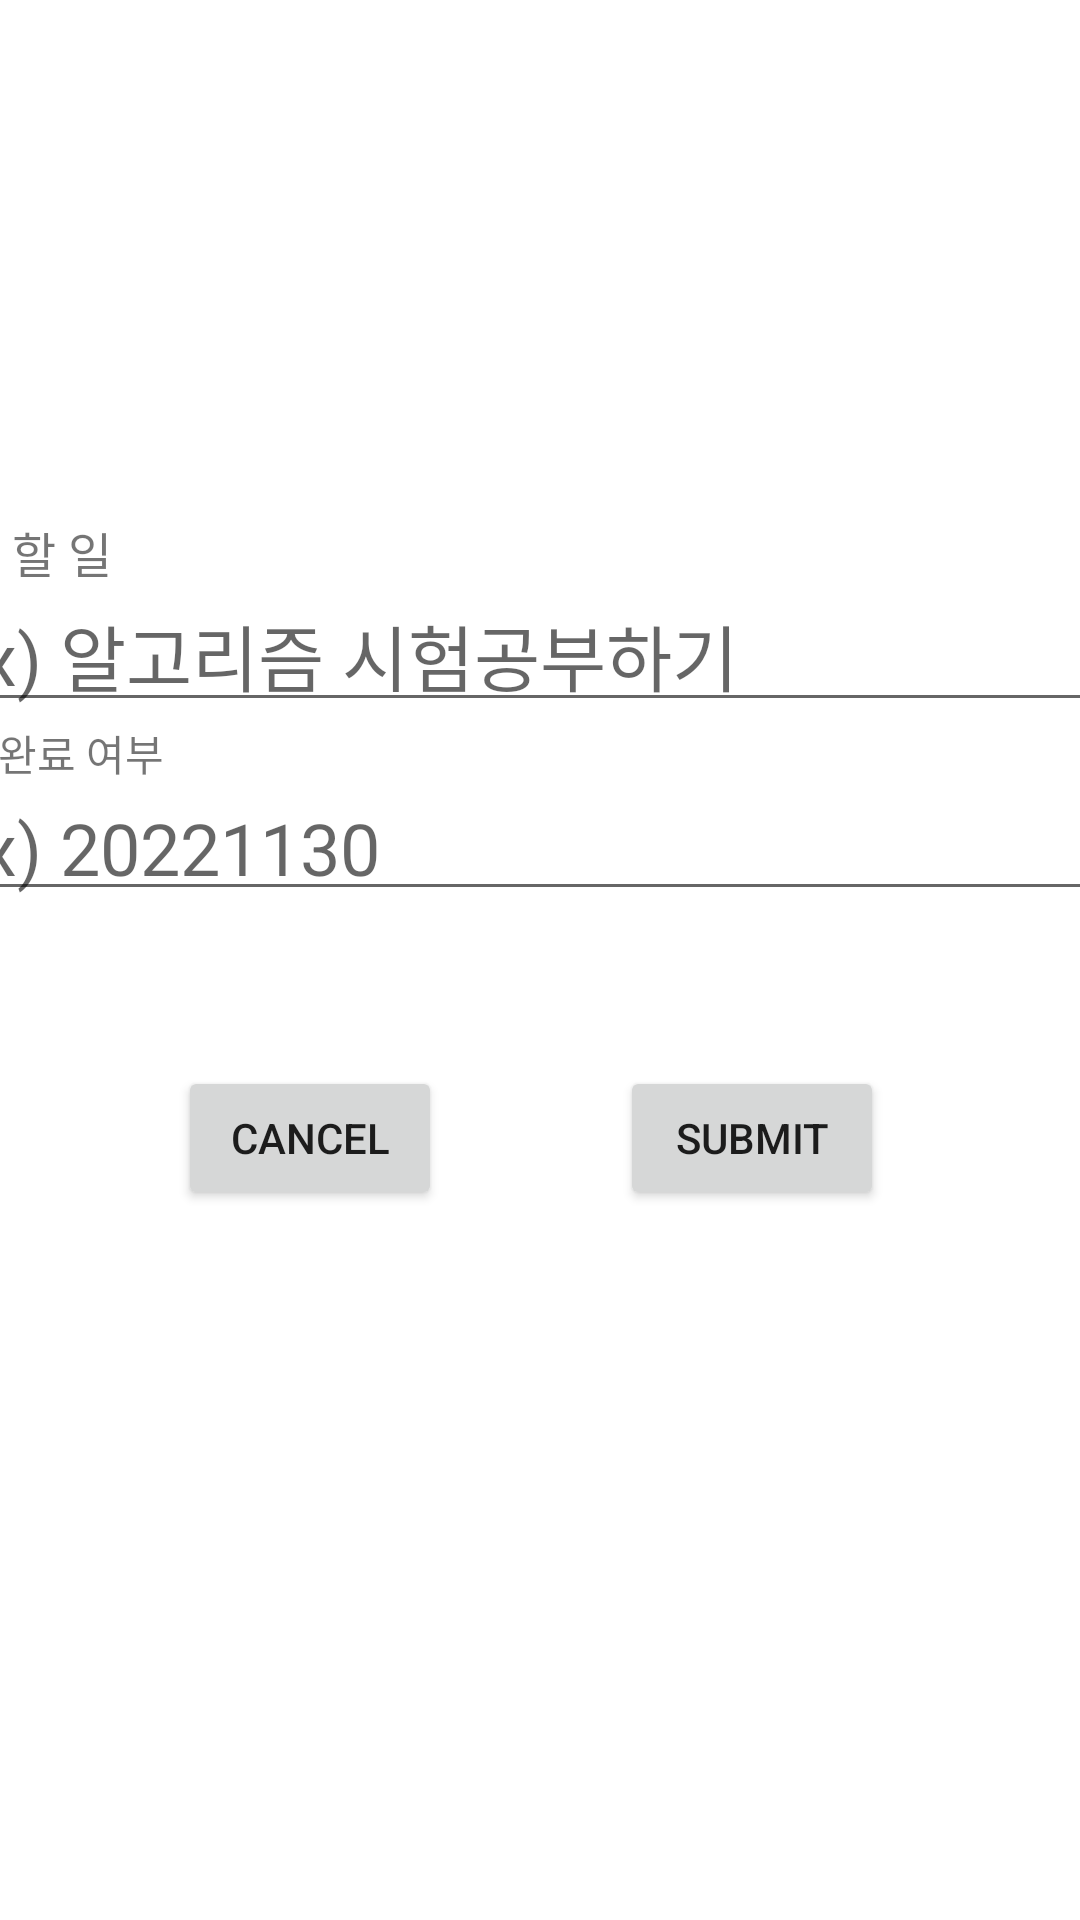

Android layout source for this screen:
<!-- AndroidManifest.xml: application theme Theme.Paste -->
<!-- res/layout/fragment_form.xml -->
<?xml version="1.0" encoding="utf-8"?>
<androidx.constraintlayout.widget.ConstraintLayout xmlns:android="http://schemas.android.com/apk/res/android"
    xmlns:app="http://schemas.android.com/apk/res-auto"
    xmlns:tools="http://schemas.android.com/tools"
    android:layout_width="match_parent"
    android:layout_height="match_parent"
    tools:context=".UI.View.FormFragment">

    <androidx.constraintlayout.widget.ConstraintLayout
        android:id="@+id/constraintLayout"
        android:layout_width="match_parent"
        android:layout_height="wrap_content"
        app:layout_constraintBottom_toBottomOf="parent"
        app:layout_constraintTop_toTopOf="parent"
        app:layout_constraintVertical_bias="0.6"
        tools:layout_editor_absoluteX="1dp">

        <Button
            android:id="@+id/cancel_btn"
            android:layout_width="wrap_content"
            android:layout_height="wrap_content"
            android:text="cancel"
            app:layout_constraintBottom_toBottomOf="parent"
            app:layout_constraintEnd_toStartOf="@+id/submit_btn"
            app:layout_constraintStart_toStartOf="parent"
            app:layout_constraintTop_toTopOf="parent" />

        <Button
            android:id="@+id/submit_btn"
            android:layout_width="wrap_content"
            android:layout_height="wrap_content"
            android:text="submit"
            app:layout_constraintBottom_toBottomOf="parent"
            app:layout_constraintEnd_toEndOf="parent"
            app:layout_constraintHorizontal_bias="0.76"
            app:layout_constraintStart_toStartOf="parent"
            app:layout_constraintTop_toTopOf="parent" />
    </androidx.constraintlayout.widget.ConstraintLayout>

    <androidx.constraintlayout.widget.ConstraintLayout
        android:layout_width="409dp"
        android:layout_height="183dp"
        app:layout_constraintBottom_toTopOf="@+id/constraintLayout"
        app:layout_constraintEnd_toEndOf="parent"
        app:layout_constraintStart_toStartOf="parent"
        app:layout_constraintTop_toTopOf="parent"
        app:layout_constraintVertical_bias="1.0">

        <TextView
            android:id="@+id/textView4"
            android:layout_width="match_parent"
            android:layout_height="wrap_content"
            android:text="       할 일"
            android:textSize="16sp"
            app:layout_constraintBottom_toBottomOf="parent"
            app:layout_constraintEnd_toEndOf="parent"
            app:layout_constraintStart_toStartOf="parent"
            app:layout_constraintTop_toTopOf="parent"
            app:layout_constraintVertical_bias="0.0" />

        <EditText
            android:id="@+id/input_content"
            android:layout_width="match_parent"
            android:layout_height="wrap_content"
            android:padding="5dp"
            android:hint = "ex) 알고리즘 시험공부하기"
            android:textSize="24sp"
            app:layout_constraintBottom_toBottomOf="parent"
            app:layout_constraintEnd_toEndOf="parent"
            app:layout_constraintStart_toStartOf="parent"
            app:layout_constraintTop_toBottomOf="@+id/textView4"
            app:layout_constraintVertical_bias="0.0" />

        <TextView
            android:id="@+id/textView7"
            android:layout_width="match_parent"
            android:layout_height="wrap_content"
            android:text="       완료 여부"
            app:layout_constraintEnd_toEndOf="parent"
            app:layout_constraintStart_toStartOf="parent"
            app:layout_constraintTop_toBottomOf="@+id/input_content" />

        <EditText
            android:id="@+id/input_deadline"
            android:layout_width="match_parent"
            android:layout_height="wrap_content"
            android:padding="5dp"
            android:hint="ex) 20221130"
            android:textSize="24sp"
            app:layout_constraintBottom_toBottomOf="parent"
            app:layout_constraintEnd_toEndOf="parent"
            app:layout_constraintStart_toStartOf="parent"
            app:layout_constraintTop_toBottomOf="@+id/textView7"
            app:layout_constraintVertical_bias="0.0" />
    </androidx.constraintlayout.widget.ConstraintLayout>

</androidx.constraintlayout.widget.ConstraintLayout>
<!-- resources referenced by this layout -->
<resources>
  <style name="Theme.Paste" parent="Theme.MaterialComponents.DayNight.DarkActionBar">
          
          <item name="colorPrimary">@color/purple_500</item>
          <item name="colorPrimaryVariant">@color/purple_700</item>
          <item name="colorOnPrimary">@color/white</item>
          
          <item name="colorSecondary">@color/teal_200</item>
          <item name="colorSecondaryVariant">@color/teal_700</item>
          <item name="colorOnSecondary">@color/black</item>
          
          <item name="android:statusBarColor">?attr/colorPrimaryVariant</item>
          
      </style>
  <color name="purple_500">#FF6200EE</color>
  <color name="purple_700">#FF3700B3</color>
  <color name="white">#FFFFFFFF</color>
  <color name="teal_200">#FF03DAC5</color>
  <color name="teal_700">#FF018786</color>
  <color name="black">#FF000000</color>
</resources>
